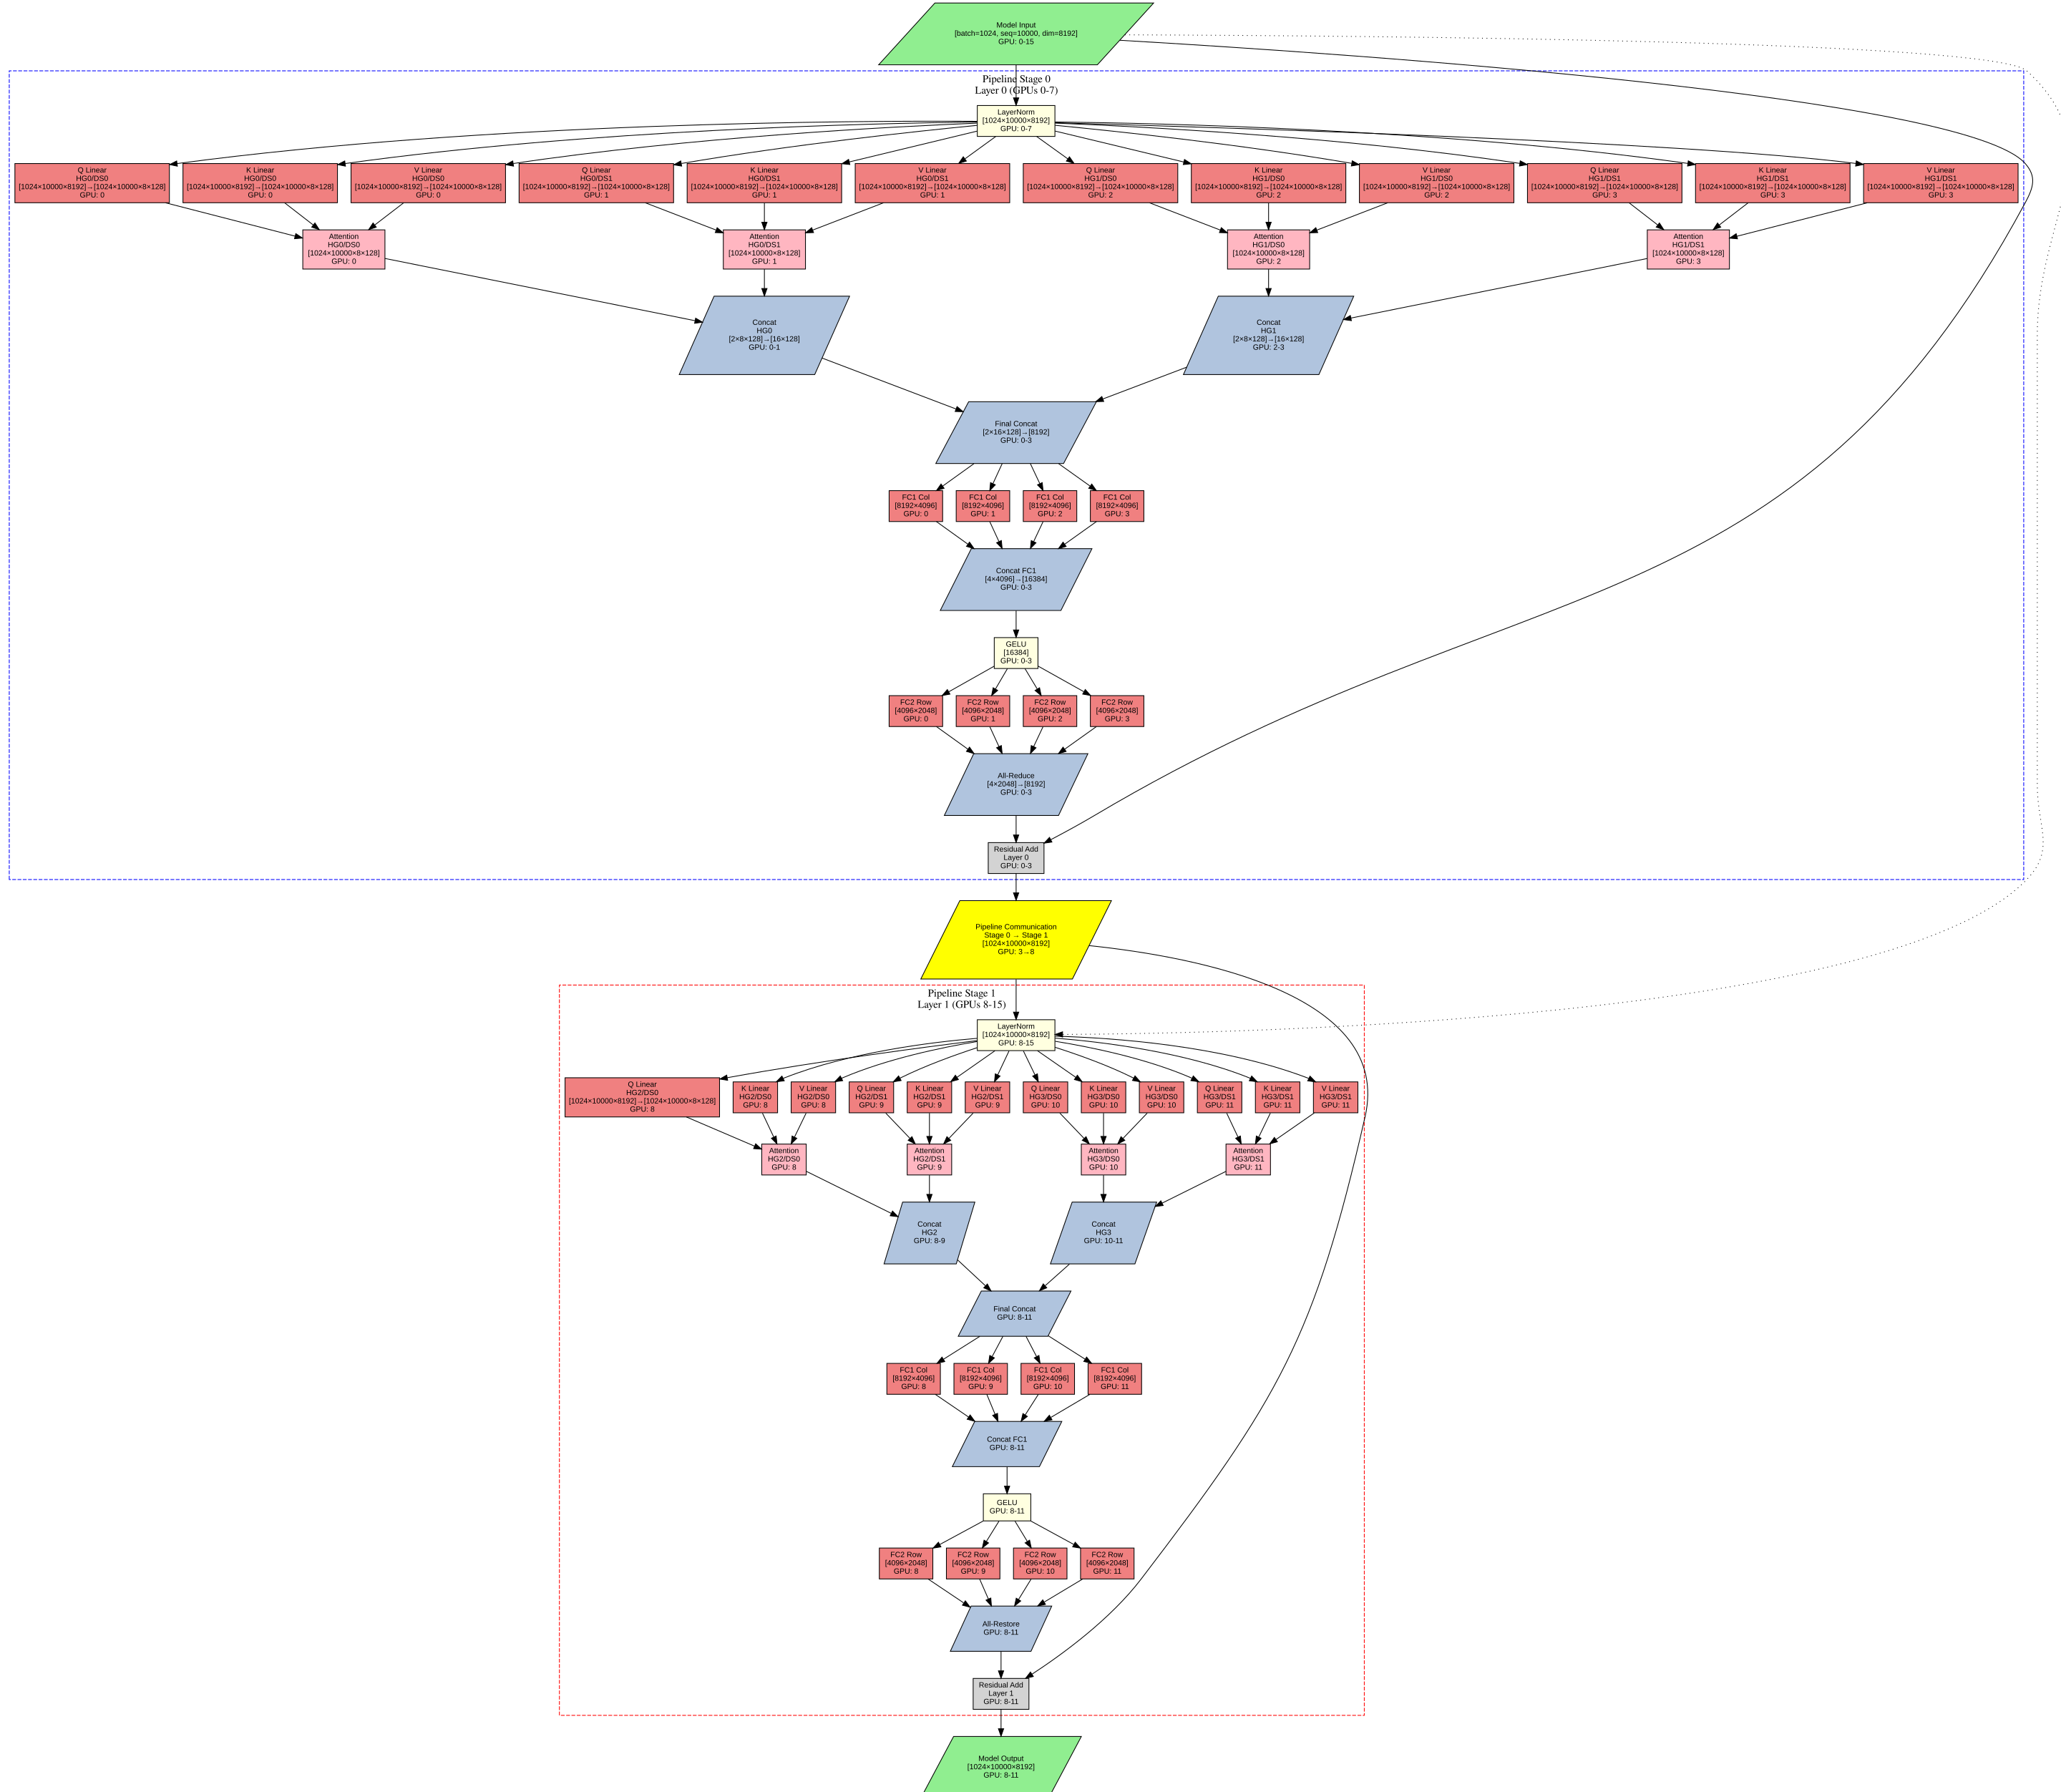

Write Python code to recreate this figure.
import subprocess
import os

# Create the optimized DAG directory
dag_dir = "./outputs/2025-10-16-09-40-41"
os.makedirs(dag_dir, exist_ok=True)

# Optimized DAG with pipeline parallelism and communication optimization
optimized_dag = '''
digraph optimized_helix_model {
    rankdir=TB
    size="30,40"
    
    // Node type definitions
    node [fontname="Arial", fontsize=10]
    
    // Input layer
    input [label="Model Input\\n[batch=1024, seq=10000, dim=8192]\\nGPU: 0-15", shape=parallelogram, fillcolor=lightgreen, style=filled]
    
    // Pipeline stage 0: Layer 0 on GPUs 0-7
    subgraph cluster_stage0 {
        label="Pipeline Stage 0\\nLayer 0 (GPUs 0-7)";
        style=dashed;
        color=blue;
        
        // LayerNorm (parallel across devices)
        ln0 [label="LayerNorm\\n[1024×10000×8192]\\nGPU: 0-7", shape=rectangle, fillcolor=lightyellow, style=filled]
        
        // MHA - Optimized 2×2×2 partitioning (8-way)
        // Head group 0, dim segments 0-1
        q0_ds0 [label="Q Linear\\nHG0/DS0\\n[1024×10000×8192]→[1024×10000×8×128]\\nGPU: 0", shape=rectangle, fillcolor=lightcoral, style=filled]
        k0_ds0 [label="K Linear\\nHG0/DS0\\n[1024×10000×8192]→[1024×10000×8×128]\\nGPU: 0", shape=rectangle, fillcolor=lightcoral, style=filled]
        v0_ds0 [label="V Linear\\nHG0/DS0\\n[1024×10000×8192]→[1024×10000×8×128]\\nGPU: 0", shape=rectangle, fillcolor=lightcoral, style=filled]
        attn0_ds0 [label="Attention\\nHG0/DS0\\n[1024×10000×8×128]\\nGPU: 0", shape=rectangle, fillcolor=lightpink, style=filled]
        
        q0_ds1 [label="Q Linear\\nHG0/DS1\\n[1024×10000×8192]→[1024×10000×8×128]\\nGPU: 1", shape=rectangle, fillcolor=lightcoral, style=filled]
        k0_ds1 [label="K Linear\\nHG0/DS1\\n[1024×10000×8192]→[1024×10000×8×128]\\nGPU: 1", shape=rectangle, fillcolor=lightcoral, style=filled]
        v0_ds1 [label="V Linear\\nHG0/DS1\\n[1024×10000×8192]→[1024×10000×8×128]\\nGPU: 1", shape=rectangle, fillcolor=lightcoral, style=filled]
        attn0_ds1 [label="Attention\\nHG0/DS1\\n[1024×10000×8×128]\\nGPU: 1", shape=rectangle, fillcolor=lightpink, style=filled]
        
        // Head group 1, dim segments 0-1
        q1_ds0 [label="Q Linear\\nHG1/DS0\\n[1024×10000×8192]→[1024×10000×8×128]\\nGPU: 2", shape=rectangle, fillcolor=lightcoral, style=filled]
        k1_ds0 [label="K Linear\\nHG1/DS0\\n[1024×10000×8192]→[1024×10000×8×128]\\nGPU: 2", shape=rectangle, fillcolor=lightcoral, style=filled]
        v1_ds0 [label="V Linear\\nHG1/DS0\\n[1024×10000×8192]→[1024×10000×8×128]\\nGPU: 2", shape=rectangle, fillcolor=lightcoral, style=filled]
        attn1_ds0 [label="Attention\\nHG1/DS0\\n[1024×10000×8×128]\\nGPU: 2", shape=rectangle, fillcolor=lightpink, style=filled]
        
        q1_ds1 [label="Q Linear\\nHG1/DS1\\n[1024×10000×8192]→[1024×10000×8×128]\\nGPU: 3", shape=rectangle, fillcolor=lightcoral, style=filled]
        k1_ds1 [label="K Linear\\nHG1/DS1\\n[1024×10000×8192]→[1024×10000×8×128]\\nGPU: 3", shape=rectangle, fillcolor=lightcoral, style=filled]
        v1_ds1 [label="V Linear\\nHG1/DS1\\n[1024×10000×8192]→[1024×10000×8×128]\\nGPU: 3", shape=rectangle, fillcolor=lightcoral, style=filled]
        attn1_ds1 [label="Attention\\nHG1/DS1\\n[1024×10000×8×128]\\nGPU: 3", shape=rectangle, fillcolor=lightpink, style=filled]
        
        // Concatenation nodes
        concat0 [label="Concat\\nHG0\\n[2×8×128]→[16×128]\\nGPU: 0-1", shape=parallelogram, fillcolor=lightsteelblue, style=filled]
        concat1 [label="Concat\\nHG1\\n[2×8×128]→[16×128]\\nGPU: 2-3", shape=parallelogram, fillcolor=lightsteelblue, style=filled]
        final_concat0 [label="Final Concat\\n[2×16×128]→[8192]\\nGPU: 0-3", shape=parallelogram, fillcolor=lightsteelblue, style=filled]
        
        // MLP with optimized tensor parallelism
        fc1_0 [label="FC1 Col\\n[8192×4096]\\nGPU: 0", shape=rectangle, fillcolor=lightcoral, style=filled]
        fc1_1 [label="FC1 Col\\n[8192×4096]\\nGPU: 1", shape=rectangle, fillcolor=lightcoral, style=filled]
        fc1_2 [label="FC1 Col\\n[8192×4096]\\nGPU: 2", shape=rectangle, fillcolor=lightcoral, style=filled]
        fc1_3 [label="FC1 Col\\n[8192×4096]\\nGPU: 3", shape=rectangle, fillcolor=lightcoral, style=filled]
        fc1_concat [label="Concat FC1\\n[4×4096]→[16384]\\nGPU: 0-3", shape=parallelogram, fillcolor=lightsteelblue, style=filled]
        gelu0 [label="GELU\\n[16384]\\nGPU: 0-3", shape=rectangle, fillcolor=lightyellow, style=filled]
        
        fc2_0 [label="FC2 Row\\n[4096×2048]\\nGPU: 0", shape=rectangle, fillcolor=lightcoral, style=filled]
        fc2_1 [label="FC2 Row\\n[4096×2048]\\nGPU: 1", shape=rectangle, fillcolor=lightcoral, style=filled]
        fc2_2 [label="FC2 Row\\n[4096×2048]\\nGPU: 2", shape=rectangle, fillcolor=lightcoral, style=filled]
        fc2_3 [label="FC2 Row\\n[4096×2048]\\nGPU: 3", shape=rectangle, fillcolor=lightcoral, style=filled]
        fc2_allreduce [label="All-Reduce\\n[4×2048]→[8192]\\nGPU: 0-3", shape=parallelogram, fillcolor=lightsteelblue, style=filled]
        
        residual0 [label="Residual Add\\nLayer 0\\nGPU: 0-3", shape=rectangle, fillcolor=lightgray, style=filled]
    }
    
    // Pipeline stage 1: Layer 1 on GPUs 8-15
    subgraph cluster_stage1 {
        label="Pipeline Stage 1\\nLayer 1 (GPUs 8-15)";
        style=dashed;
        color=red;
        
        // Similar structure for layer 1
        ln1 [label="LayerNorm\\n[1024×10000×8192]\\nGPU: 8-15", shape=rectangle, fillcolor=lightyellow, style=filled]
        
        // MHA - optimized for GPUs 8-15
        q2_ds0 [label="Q Linear\\nHG2/DS0\\n[1024×10000×8192]→[1024×10000×8×128]\\nGPU: 8", shape=rectangle, fillcolor=lightcoral, style=filled]
        k2_ds0 [label="K Linear\\nHG2/DS0\\nGPU: 8", shape=rectangle, fillcolor=lightcoral, style=filled]
        v2_ds0 [label="V Linear\\nHG2/DS0\\nGPU: 8", shape=rectangle, fillcolor=lightcoral, style=filled]
        attn2_ds0 [label="Attention\\nHG2/DS0\\nGPU: 8", shape=rectangle, fillcolor=lightpink, style=filled]
        
        q2_ds1 [label="Q Linear\\nHG2/DS1\\nGPU: 9", shape=rectangle, fillcolor=lightcoral, style=filled]
        k2_ds1 [label="K Linear\\nHG2/DS1\\nGPU: 9", shape=rectangle, fillcolor=lightcoral, style=filled]
        v2_ds1 [label="V Linear\\nHG2/DS1\\nGPU: 9", shape=rectangle, fillcolor=lightcoral, style=filled]
        attn2_ds1 [label="Attention\\nHG2/DS1\\nGPU: 9", shape=rectangle, fillcolor=lightpink, style=filled]
        
        q3_ds0 [label="Q Linear\\nHG3/DS0\\nGPU: 10", shape=rectangle, fillcolor=lightcoral, style=filled]
        k3_ds0 [label="K Linear\\nHG3/DS0\\nGPU: 10", shape=rectangle, fillcolor=lightcoral, style=filled]
        v3_ds0 [label="V Linear\\nHG3/DS0\\nGPU: 10", shape=rectangle, fillcolor=lightcoral, style=filled]
        attn3_ds0 [label="Attention\\nHG3/DS0\\nGPU: 10", shape=rectangle, fillcolor=lightpink, style=filled]
        
        q3_ds1 [label="Q Linear\\nHG3/DS1\\nGPU: 11", shape=rectangle, fillcolor=lightcoral, style=filled]
        k3_ds1 [label="K Linear\\nHG3/DS1\\nGPU: 11", shape=rectangle, fillcolor=lightcoral, style=filled]
        v3_ds1 [label="V Linear\\nHG3/DS1\\nGPU: 11", shape=rectangle, fillcolor=lightcoral, style=filled]
        attn3_ds1 [label="Attention\\nHG3/DS1\\nGPU: 11", shape=rectangle, fillcolor=lightpink, style=filled]
        
        concat2 [label="Concat\\nHG2\\nGPU: 8-9", shape=parallelogram, fillcolor=lightsteelblue, style=filled]
        concat3 [label="Concat\\nHG3\\nGPU: 10-11", shape=parallelogram, fillcolor=lightsteelblue, style=filled]
        final_concat1 [label="Final Concat\\nGPU: 8-11", shape=parallelogram, fillcolor=lightsteelblue, style=filled]
        
        // MLP layer 1
        fc1_4 [label="FC1 Col\\n[8192×4096]\\nGPU: 8", shape=rectangle, fillcolor=lightcoral, style=filled]
        fc1_5 [label="FC1 Col\\n[8192×4096]\\nGPU: 9", shape=rectangle, fillcolor=lightcoral, style=filled]
        fc1_6 [label="FC1 Col\\n[8192×4096]\\nGPU: 10", shape=rectangle, fillcolor=lightcoral, style=filled]
        fc1_7 [label="FC1 Col\\n[8192×4096]\\nGPU: 11", shape=rectangle, fillcolor=lightcoral, style=filled]
        fc1_concat1 [label="Concat FC1\\nGPU: 8-11", shape=parallelogram, fillcolor=lightsteelblue, style=filled]
        gelu1 [label="GELU\\nGPU: 8-11", shape=rectangle, fillcolor=lightyellow, style=filled]
        
        fc2_4 [label="FC2 Row\\n[4096×2048]\\nGPU: 8", shape=rectangle, fillcolor=lightcoral, style=filled]
        fc2_5 [label="FC2 Row\\n[4096×2048]\\nGPU: 9", shape=rectangle, fillcolor=lightcoral, style=filled]
        fc2_6 [label="FC2 Row\\n[4096×2048]\\nGPU: 10", shape=rectangle, fillcolor=lightcoral, style=filled]
        fc2_7 [label="FC2 Row\\n[4096×2048]\\nGPU: 11", shape=rectangle, fillcolor=lightcoral, style=filled]
        fc2_allreduce1 [label="All-Restore\\nGPU: 8-11", shape=parallelogram, fillcolor=lightsteelblue, style=filled]
        
        residual1 [label="Residual Add\\nLayer 1\\nGPU: 8-11", shape=rectangle, fillcolor=lightgray, style=filled]
    }
    
    // Cross-stage communication
    comm0 [label="Pipeline Communication\\nStage 0 → Stage 1\\n[1024×10000×8192]\\nGPU: 3→8", shape=parallelogram, fillcolor=yellow, style=filled]
    
    // Output
    output [label="Model Output\\n[1024×10000×8192]\\nGPU: 8-11", shape=parallelogram, fillcolor=lightgreen, style=filled]
    
    // Edges for optimized pipeline
    input -> ln0
    input -> ln1 [style=dotted, constraint=false]
    
    // Layer 0 connections
    ln0 -> q0_ds0
    ln0 -> k0_ds0
    ln0 -> v0_ds0
    ln0 -> q0_ds1
    ln0 -> k0_ds1
    ln0 -> v0_ds1
    ln0 -> q1_ds0
    ln0 -> k1_ds0
    ln0 -> v1_ds0
    ln0 -> q1_ds1
    ln0 -> k1_ds1
    ln0 -> v1_ds1
    
    q0_ds0 -> attn0_ds0
    k0_ds0 -> attn0_ds0
    v0_ds0 -> attn0_ds0
    q0_ds1 -> attn0_ds1
    k0_ds1 -> attn0_ds1
    v0_ds1 -> attn0_ds1
    q1_ds0 -> attn1_ds0
    k1_ds0 -> attn1_ds0
    v1_ds0 -> attn1_ds0
    q1_ds1 -> attn1_ds1
    k1_ds1 -> attn1_ds1
    v1_ds1 -> attn1_ds1
    
    attn0_ds0 -> concat0
    attn0_ds1 -> concat0
    attn1_ds0 -> concat1
    attn1_ds1 -> concat1
    
    concat0 -> final_concat0
    concat1 -> final_concat0
    final_concat0 -> fc1_0
    final_concat0 -> fc1_1
    final_concat0 -> fc1_2
    final_concat0 -> fc1_3
    
    fc1_0 -> fc1_concat
    fc1_1 -> fc1_concat
    fc1_2 -> fc1_concat
    fc1_3 -> fc1_concat
    fc1_concat -> gelu0
    gelu0 -> fc2_0
    gelu0 -> fc2_1
    gelu0 -> fc2_2
    gelu0 -> fc2_3
    
    fc2_0 -> fc2_allreduce
    fc2_1 -> fc2_allreduce
    fc2_2 -> fc2_allreduce
    fc2_3 -> fc2_allreduce
    fc2_allreduce -> residual0
    input -> residual0 [constraint=false]
    
    // Pipeline stage communication
    residual0 -> comm0
    comm0 -> ln1
    
    // Layer 1 connections (similar to layer 0)
    ln1 -> q2_ds0
    ln1 -> k2_ds0
    ln1 -> v2_ds0
    ln1 -> q2_ds1
    ln1 -> k2_ds1
    ln1 -> v2_ds1
    ln1 -> q3_ds0
    ln1 -> k3_ds0
    ln1 -> v3_ds0
    ln1 -> q3_ds1
    ln1 -> k3_ds1
    ln1 -> v3_ds1
    
    q2_ds0 -> attn2_ds0
    k2_ds0 -> attn2_ds0
    v2_ds0 -> attn2_ds0
    q2_ds1 -> attn2_ds1
    k2_ds1 -> attn2_ds1
    v2_ds1 -> attn2_ds1
    q3_ds0 -> attn3_ds0
    k3_ds0 -> attn3_ds0
    v3_ds0 -> attn3_ds0
    q3_ds1 -> attn3_ds1
    k3_ds1 -> attn3_ds1
    v3_ds1 -> attn3_ds1
    
    attn2_ds0 -> concat2
    attn2_ds1 -> concat2
    attn3_ds0 -> concat3
    attn3_ds1 -> concat3
    
    concat2 -> final_concat1
    concat3 -> final_concat1
    final_concat1 -> fc1_4
    final_concat1 -> fc1_5
    final_concat1 -> fc1_6
    final_concat1 -> fc1_7
    
    fc1_4 -> fc1_concat1
    fc1_5 -> fc1_concat1
    fc1_6 -> fc1_concat1
    fc1_7 -> fc1_concat1
    fc1_concat1 -> gelu1
    gelu1 -> fc2_4
    gelu1 -> fc2_5
    gelu1 -> fc2_6
    gelu1 -> fc2_7
    
    fc2_4 -> fc2_allreduce1
    fc2_5 -> fc2_allreduce1
    fc2_6 -> fc2_allreduce1
    fc2_7 -> fc2_allreduce1
    fc2_allreduce1 -> residual1
    comm0 -> residual1 [constraint=false]
    
    residual1 -> output
}
'''

# Write optimized DAG
with open(f"{dag_dir}/optimized_pipeline_model.dot", "w") as f:
    f.write(optimized_dag)

# Generate SVG
subprocess.run(["dot", "-Tsvg", f"{dag_dir}/optimized_pipeline_model.dot", "-o", f"{dag_dir}/optimized_pipeline_model.svg"])

print("Optimized pipeline DAG generated successfully")
